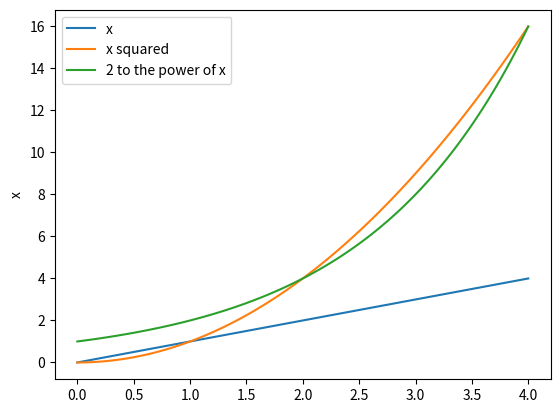

Write the Python code that produced this figure.
import matplotlib.pyplot as plt
import numpy as np

x = np.linspace(0., 4., 100)

plt.plot(x, x, label='x')
plt.plot(x, x**2, label='x squared') 
plt.plot(x, 2**x, label='2 to the power of x')
plt.ylabel('x')
plt.legend()
plt.show()